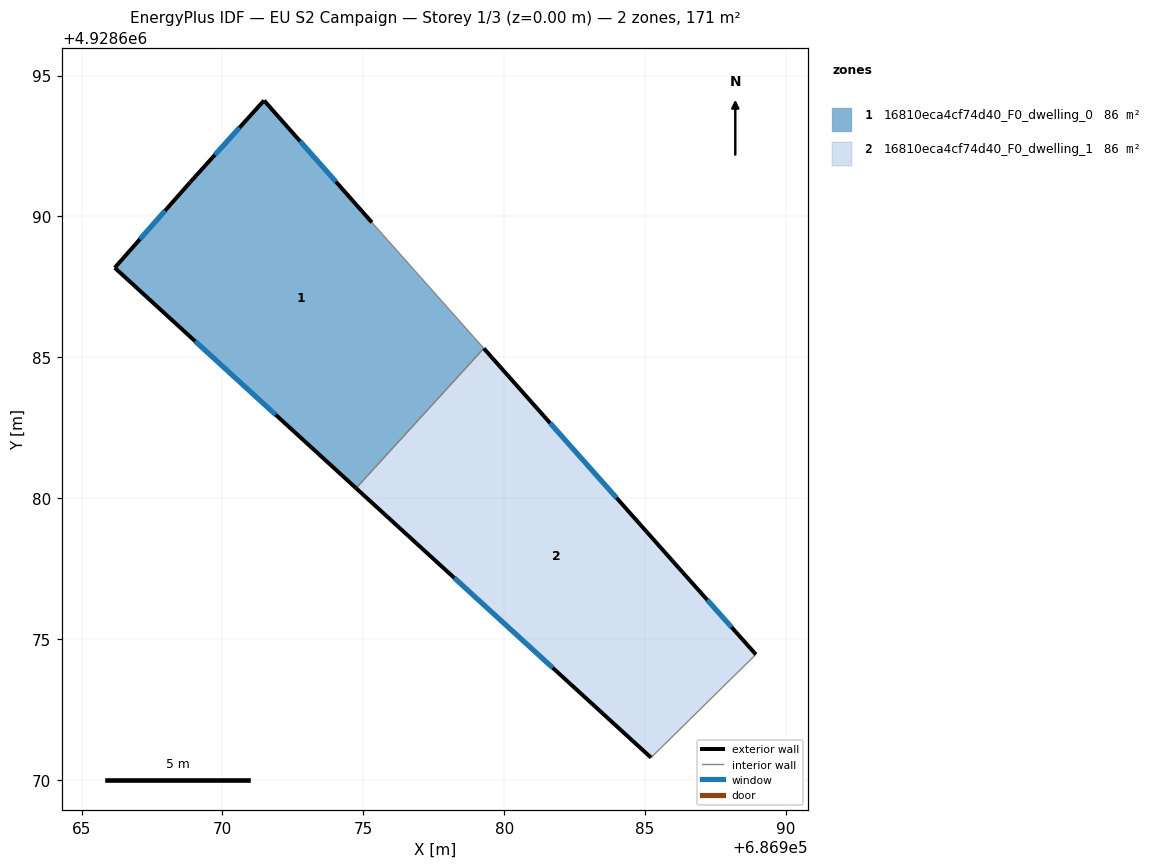
=== STOREY PLAN SPEC (per zone: floor XY polygon, exterior-wall plan segments, windows/doors) ===
zone 1: 16810eca4cf74d40_F0_dwelling_0  (85.6 m²)
  floor: (686975.31, 4928689.79) (686979.28, 4928685.32) (686974.74, 4928680.35) (686966.18, 4928688.18) (686968.86, 4928691.22) (686971.48, 4928694.12)
  exterior wall: (686975.31, 4928689.79) – (686971.48, 4928694.12)  [5.8 m]
    window: (686974.03, 4928691.23) – (686972.75, 4928692.67)  [1.9 m²]
  exterior wall: (686966.18, 4928688.18) – (686974.74, 4928680.35)  [11.6 m]
    window: (686969.03, 4928685.57) – (686971.89, 4928682.96)  [3.9 m²]
  exterior wall: (686968.86, 4928691.22) – (686966.18, 4928688.18)  [4.1 m]
    window: (686967.96, 4928690.20) – (686967.07, 4928689.19)  [1.4 m²]
  exterior wall: (686971.48, 4928694.12) – (686968.86, 4928691.22)  [3.9 m]
    window: (686970.60, 4928693.15) – (686969.73, 4928692.18)  [1.3 m²]
  interior walls: 2
zone 2: 16810eca4cf74d40_F0_dwelling_1  (85.5 m²)
  floor: (686986.34, 4928677.36) (686988.94, 4928674.45) (686985.21, 4928670.79) (686974.74, 4928680.35) (686979.28, 4928685.32)
  exterior wall: (686986.34, 4928677.36) – (686979.28, 4928685.32)  [10.6 m]
    window: (686983.99, 4928680.01) – (686981.63, 4928682.66)  [3.5 m²]
  exterior wall: (686988.94, 4928674.45) – (686986.34, 4928677.36)  [3.9 m]
    window: (686988.07, 4928675.42) – (686987.21, 4928676.39)  [1.3 m²]
  exterior wall: (686974.74, 4928680.35) – (686985.21, 4928670.79)  [14.2 m]
    window: (686978.23, 4928677.16) – (686981.72, 4928673.97)  [4.7 m²]
  interior walls: 2

=== DERIVED (storey summary) ===
Building: EU S2 Campaign
Storey: 1 of 3  (floor level z = 0.00 m)
Storey gross floor area: 171.1 m²
Zones on this storey: 2
  - 16810eca4cf74d40_F0_dwelling_0: floor 85.6 m²; exterior wall 25.3 m (76.0 m²); 4 window(s) 8.5 m²; WWR 11.1%
  - 16810eca4cf74d40_F0_dwelling_1: floor 85.5 m²; exterior wall 28.7 m (86.2 m²); 3 window(s) 9.6 m²; WWR 11.1%
Zone adjacency (shared interzone walls):
  - 16810eca4cf74d40_F0_dwelling_0 ↔ 16810eca4cf74d40_F0_dwelling_1